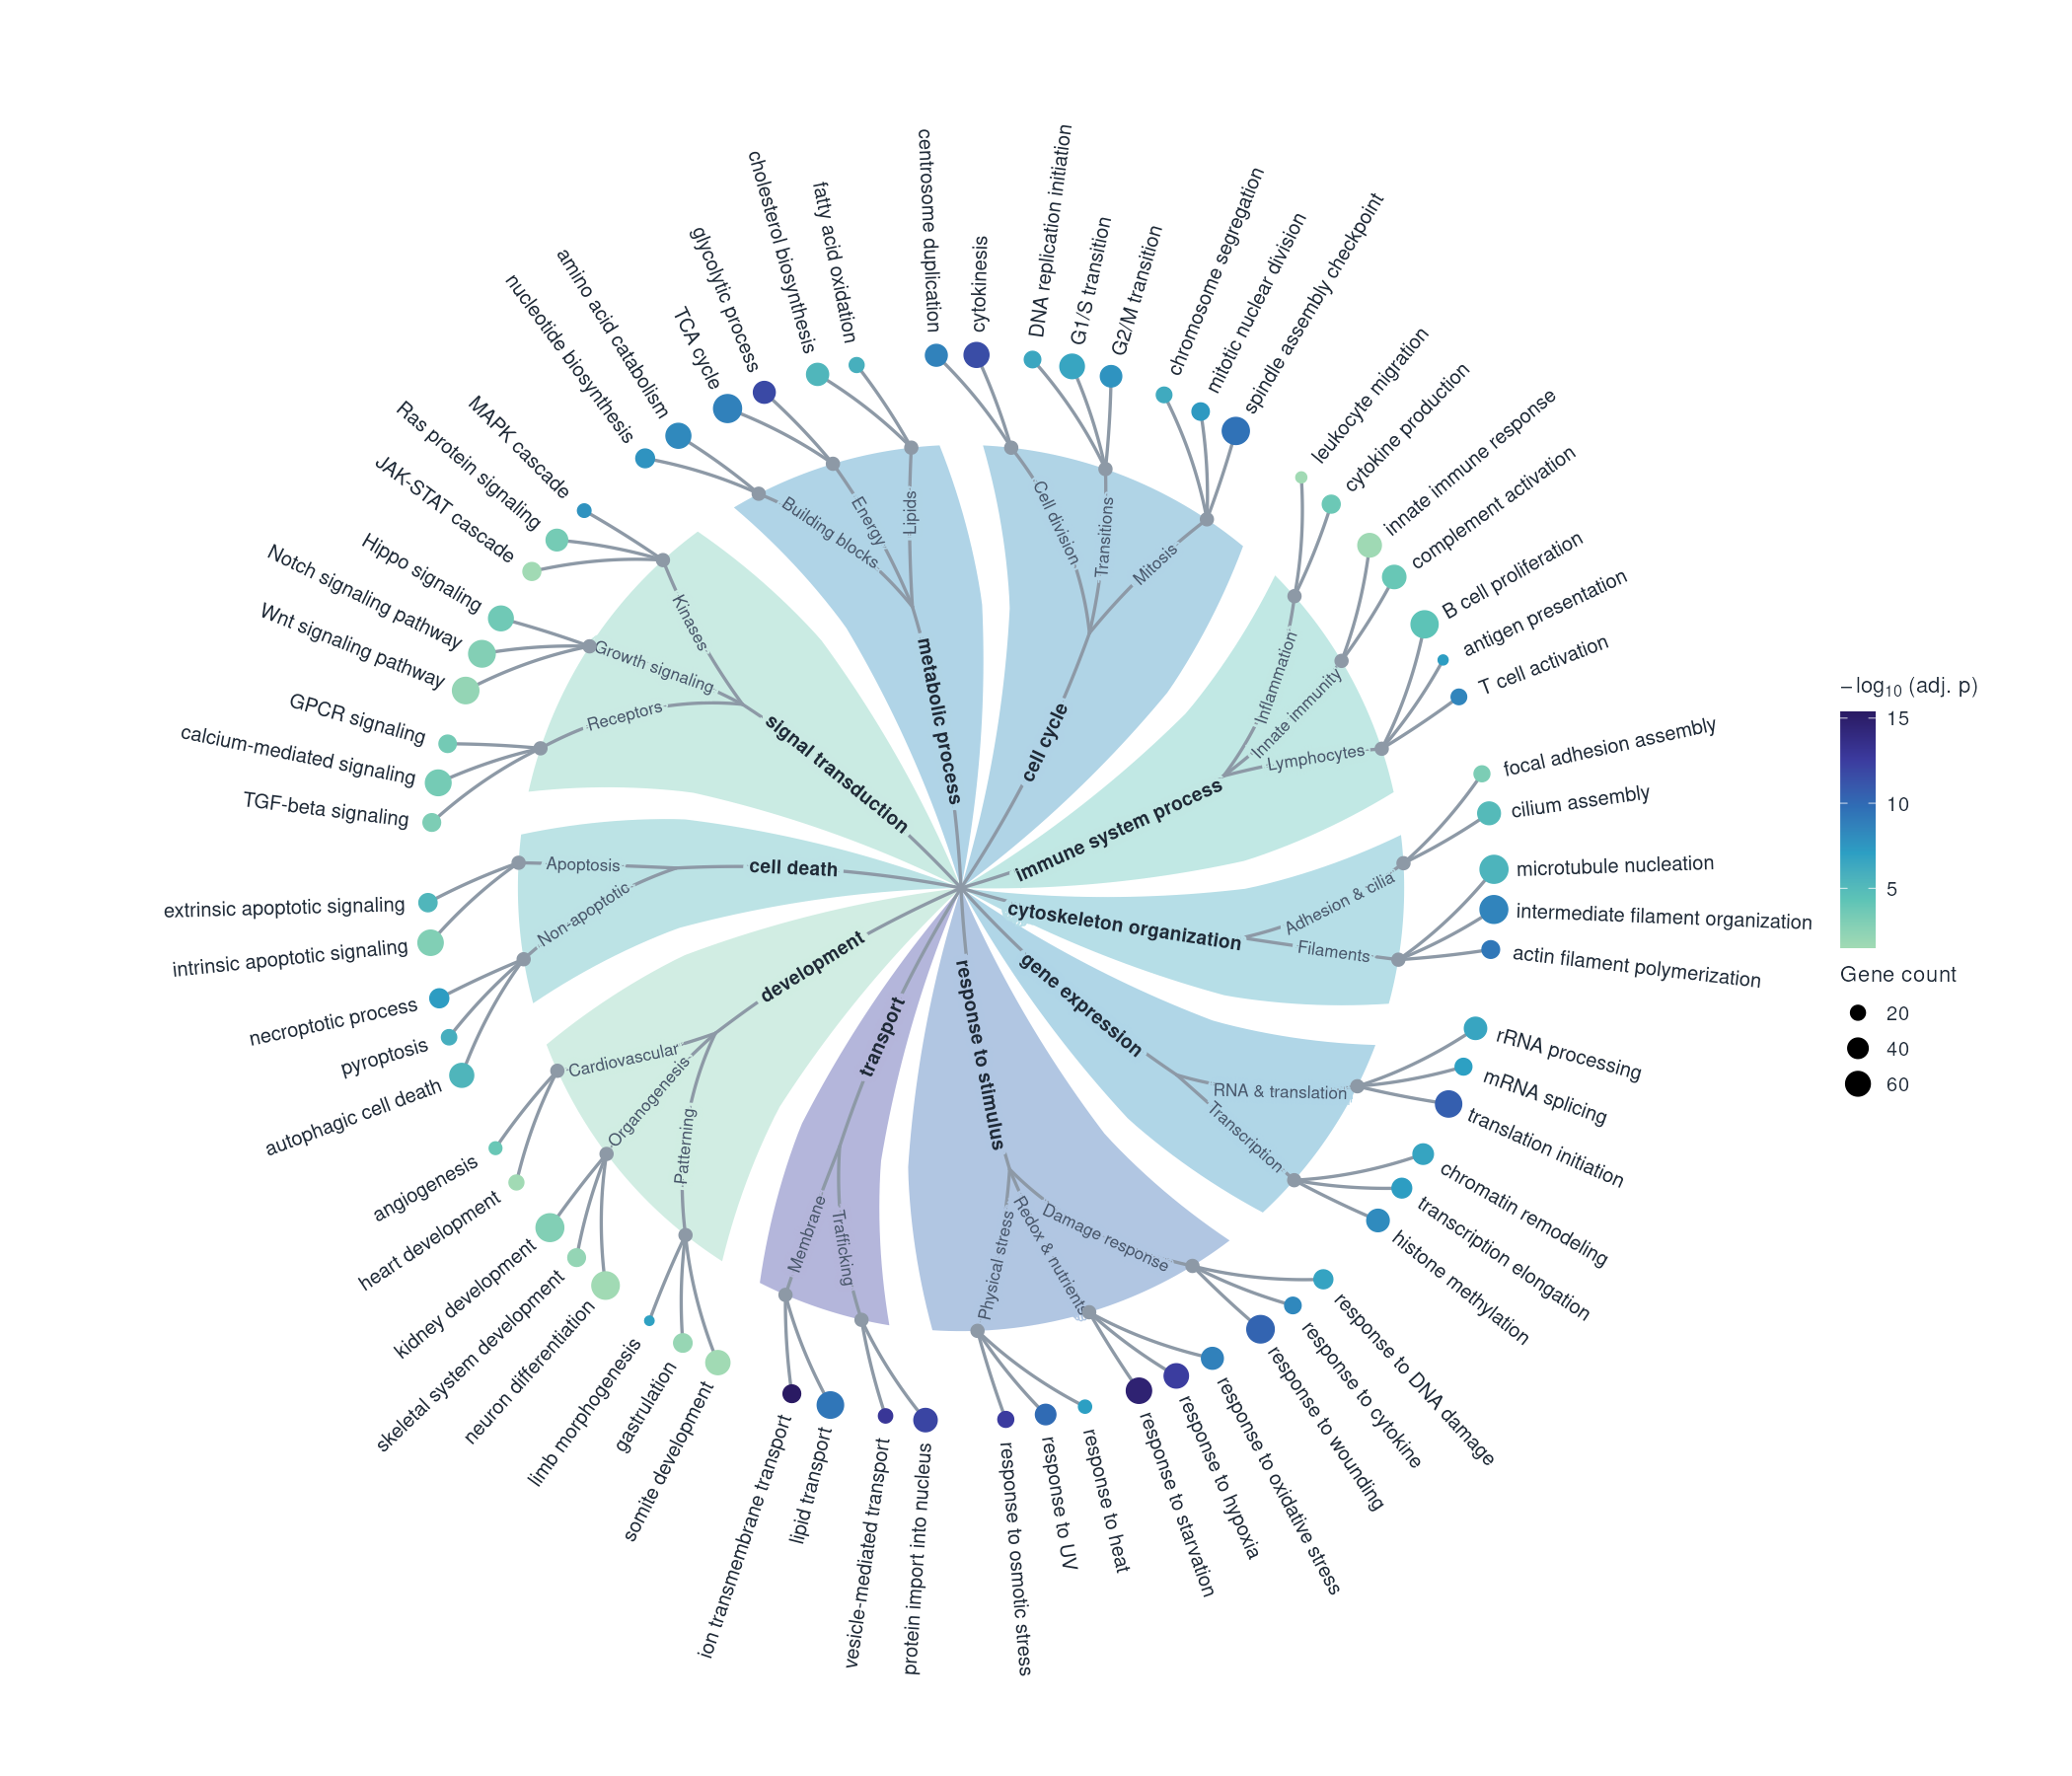

Write the R code that produced this figure.
# go_graph(): radial GO-enrichment tree as a ggplot.
#
#   library(ggplot2); source("go_graph.R")
#   go |> go_graph()                                  # defaults
#   go |> go_graph(twist = 10, text_size = 3) +       # returns a ggplot, so
#     labs(title = "My enrichment")                   # you can keep adding
#   go |> go_graph() |> ggsave("go.png", plot = _, width = 14, height = 12)
#
# Input: one row per child term, with columns for
#   parent term | subcategory (optional, <= 3 terms each) | term | p | count
#
# Reading the plot
#   * every child term is a dot: colour = -log10(p), size = count
#   * every parent is a twisted background slice, coloured by the aggregate
#     (default: mean) of its children
#   * subcategories are small grey nodes between parent and children
#
# Why no lines cross: each child term owns its own angular slot, ordered parent
# by parent and subcategory by subcategory. A subcategory sits at the mean angle
# of its terms and a parent at the mean angle of its subcategories, so every
# node's wedge lies inside its parent's wedge and sibling wedges never overlap.
# The twist is a smooth function of radius applied on top, so it can't create
# crossings either.

library(ggplot2)

go_palette <- c("#a1dab4", "#5ec4b6", "#2c9fc3", "#2f6db5", "#3b3a9e", "#2a1a63")

#' @param data            data.frame, one row per child term
#' @param parent,subcategory,term,p,count   column names in `data`.
#'                        `subcategory` is optional: if the column is missing,
#'                        terms are split into "Subcategory 1, 2, ..." by p-value.
#' @param twist           degrees each ring is rotated further than the previous
#'                        (0 = straight lines, negative = other direction)
#' @param max_per_subnode largest allowed subcategory (only used for auto-split)
#' @param agg             how a parent's value is aggregated from its children
#' @param palette         colours for the -log10(p) scale, low -> high
#' @param wedge_alpha     opacity of the parent slices (0 = hidden, 1 = solid)
#' @param text_size       size of the term labels; other labels scale from it
#' @param radii           ring radii: parent label end, subcategory, term
#' @param gaps            empty angular slots between parents / subcategories
#' @return a ggplot object
go_graph <- function(data,
                     parent      = "parent_term",
                     subcategory = "subcategory",
                     term        = "Description",
                     p           = "p.adjust",
                     count       = "Count",
                     twist       = 7,
                     max_per_subnode = 3,
                     agg         = mean,
                     palette     = go_palette,
                     wedge_alpha = 0.38,
                     text_size   = 3.4,
                     radii       = c(parent = 3.8, subnode = 5.9, child = 7.1),
                     gaps        = c(parent = 1, sub = 0.4)) {

  d    <- go_prepare(data, parent, subcategory, term, p, count, max_per_subnode)
  tree <- go_layout(d, radii, gaps, twist, agg)
  go_draw(tree, palette, wedge_alpha, text_size)
}

# ---- 1. validate + tidy the input --------------------------------------------
go_prepare <- function(data, parent, subcategory, term, p, count,
                       max_per_subnode) {
  missing_cols <- setdiff(c(parent, term, p, count), names(data))
  if (length(missing_cols)) {
    stop("Column(s) not found in `data`: ",
         paste(missing_cols, collapse = ", "),
         "\n  Available: ", paste(names(data), collapse = ", "), call. = FALSE)
  }

  d <- data.frame(parent = as.character(data[[parent]]),
                  term   = as.character(data[[term]]),
                  p      = as.numeric(data[[p]]),
                  n      = as.numeric(data[[count]]),
                  stringsAsFactors = FALSE)
  d$subcat <- if (subcategory %in% names(data)) as.character(data[[subcategory]])
              else NA_character_

  if (anyNA(d[c("parent", "term", "p", "n")])) {
    stop("`", parent, "`, `", term, "`, `", p, "` and `", count,
         "` must not contain NA.", call. = FALSE)
  }
  if (any(d$p <= 0)) {                      # p = 0 would give -log10(p) = Inf
    d$p[d$p <= 0] <- min(d$p[d$p > 0]) / 10
    message("go_graph: p-values of 0 were set to ", format(min(d$p) , digits = 2))
  }
  d$logp   <- -log10(d$p)
  d$parent <- factor(d$parent, levels = unique(d$parent))   # keep input order

  if (all(is.na(d$subcat))) {
    # no names given: split each parent's terms into chunks of similar size
    d <- d[order(d$parent, d$p), ]
    d$subcat <- ave(seq_len(nrow(d)), d$parent, FUN = function(i) {
      k <- length(i)
      paste("Subcategory", sort(rep(seq_len(ceiling(k / max_per_subnode)),
                                    length.out = k)))
    })
  } else {
    d$subcat <- factor(d$subcat, levels = unique(d$subcat))
    d <- d[order(d$parent, d$subcat, d$p), ]
    d$subcat <- as.character(d$subcat)
    size <- table(paste(d$parent, d$subcat, sep = " > "))
    if (any(size > max_per_subnode)) {
      stop("Subcategories with more than ", max_per_subnode, " terms: ",
           paste(names(size)[size > max_per_subnode], collapse = "; "),
           call. = FALSE)
    }
  }
  d$sub_id <- paste(d$parent, d$subcat, sep = "#")
  rownames(d) <- NULL
  d
}

# ---- 2. layout: positions, edges, labels, background slices -------------------
go_layout <- function(d, radii, gaps, twist, agg, wedge_pad = 0.35,
                      label_pos = c(parent = 0.58, sub = 0.6)) {
  n <- nrow(d)

  # one angular slot per term, small gap between subcategories, bigger between
  # parents
  new_parent <- c(FALSE, d$parent[-1] != d$parent[-n])
  new_sub    <- c(FALSE, d$sub_id[-1] != d$sub_id[-n]) & !new_parent
  slot  <- cumsum(1 + gaps[["parent"]] * new_parent + gaps[["sub"]] * new_sub)
  slice <- 2 * pi / (max(slot) + gaps[["parent"]])      # angle of one slot
  d$theta <- (slot - 1) * slice

  # inner nodes sit at the mean angle of what they contain
  subs <- unique(d[c("sub_id", "parent", "subcat")])
  subs$theta <- as.numeric(tapply(d$theta, d$sub_id, mean)[subs$sub_id])
  pars <- data.frame(parent = levels(d$parent))
  pars$theta <- as.numeric(tapply(subs$theta, subs$parent, mean)[pars$parent])
  pars$logp  <- as.numeric(tapply(d$logp, d$parent, agg)[pars$parent])

  # twist: ring i is rotated by i * twist degrees; a continuous function of
  # radius, so lines become smooth spirals
  tw <- approxfun(c(0, radii), (0:3) * twist * pi / 180, rule = 2)
  place <- function(r, theta) {
    phi <- theta + tw(r)
    data.frame(x = r * cos(phi), y = r * sin(phi), phi = phi)
  }
  d    <- cbind(d,    place(radii[["child"]],   d$theta))
  subs <- cbind(subs, place(radii[["subnode"]], subs$theta))
  pars <- cbind(pars, place(radii[["parent"]],  pars$theta))

  # an edge is straight in (radius, angle) space and twisted afterwards;
  # `label` is a point on it (at fraction `frac`) with the local text angle
  edge <- function(r0, th0, r1, th1, frac = 0.5, k = 40) {
    t <- seq(0, 1, length.out = k)
    r <- r0 + t * (r1 - r0)
    a <- th0 + t * (th1 - th0) + tw(r)
    x <- r * cos(a); y <- r * sin(a)
    i <- round(frac * (k - 1)) + 1
    ang <- atan2(y[i + 1] - y[i - 1], x[i + 1] - x[i - 1])
    if (cos(ang) < 0) ang <- ang + pi                     # keep text upright
    list(path  = data.frame(x = x, y = y),
         label = data.frame(lx = x[i], ly = y[i], lab_angle = ang * 180 / pi))
  }
  e_par  <- Map(edge, 0, pars$theta, radii[["parent"]], pars$theta,
                label_pos[["parent"]])
  e_sub  <- Map(edge, radii[["parent"]],
                pars$theta[match(subs$parent, pars$parent)],
                radii[["subnode"]], subs$theta, label_pos[["sub"]])
  e_leaf <- Map(edge, radii[["subnode"]],
                subs$theta[match(d$sub_id, subs$sub_id)],
                radii[["child"]], d$theta)

  all_edges <- c(e_par, e_sub, e_leaf)
  edges <- do.call(rbind, Map(function(e, id) cbind(e$path, id = id),
                              all_edges, seq_along(all_edges)))
  labels_of <- function(es) do.call(rbind, lapply(es, `[[`, "label"))
  pars <- cbind(pars, labels_of(e_par));  pars$label <- pars$parent
  subs <- cbind(subs, labels_of(e_sub));  subs$label <- subs$subcat

  # term labels: radial, flipped on the left half so they stay readable
  left <- cos(d$phi) < 0
  d$lab_angle <- (d$phi * 180 / pi) + ifelse(left, 180, 0)
  d$lab_hjust <- ifelse(left, 1, 0)
  d$lx <- (radii[["child"]] + 0.3) * cos(d$phi)
  d$ly <- (radii[["child"]] + 0.3) * sin(d$phi)
  d$label <- d$term

  # background slice per parent: root -> subcategory ring, spiral sides
  wedge <- function(i, k = 40) {
    th <- d$theta[d$parent == pars$parent[i]]
    lo <- min(th) - wedge_pad * slice
    hi <- max(th) + wedge_pad * slice
    R  <- radii[["subnode"]]
    r  <- seq(0, R, length.out = k)
    a  <- c(lo + tw(r), seq(lo, hi, length.out = k) + tw(R), rev(hi + tw(r)))
    rad <- c(r, rep(R, k), rev(r))
    data.frame(x = rad * cos(a), y = rad * sin(a), id = i, logp = pars$logp[i])
  }
  wedges <- do.call(rbind, lapply(seq_len(nrow(pars)), wedge))

  list(terms = d, subs = subs, pars = pars, edges = edges, wedges = wedges,
       radii = radii)
}

# ---- 3. draw ------------------------------------------------------------------
go_draw <- function(tree, palette, wedge_alpha, text_size) {
  terms <- tree$terms; subs <- tree$subs; pars <- tree$pars
  ink <- "#1f2a37"; sub_ink <- "#475569"; muted <- "#8d99a6"
  lims <- range(c(terms$logp, pars$logp))

  # a label's halo has the colour of the slice underneath it
  tint <- function(v) {
    rgb_val <- col2rgb(scales::col_numeric(palette, lims)(v))
    rgb(t(wedge_alpha * rgb_val + (1 - wedge_alpha) * 255), maxColorValue = 255)
  }
  pars$halo <- tint(pars$logp)
  subs$halo <- pars$halo[match(subs$parent, pars$parent)]

  # text with a halo: copies nudged around a circle sit under the real text, so
  # the line behind it looks interrupted by the label
  halo_text <- function(data, size, colour, fontface = "plain", r = 0.09) {
    ang <- seq(0, 2 * pi, length.out = 13)[-13]
    halos <- lapply(ang, function(a) {
      dx <- r * cos(a); dy <- r * sin(a)
      geom_text(data = data, size = size, fontface = fontface,
                aes(.data$lx + dx, .data$ly + dy, label = .data$label,
                    angle = .data$lab_angle, colour = I(.data$halo)))
    })
    c(halos, list(geom_text(data = data, size = size, fontface = fontface,
                            colour = colour,
                            aes(.data$lx, .data$ly, label = .data$label,
                                angle = .data$lab_angle))))
  }

  lim <- tree$radii[["child"]] + 3.4

  ggplot() +
    geom_polygon(data = tree$wedges, alpha = wedge_alpha, colour = NA,
                 aes(.data$x, .data$y, group = .data$id, fill = .data$logp)) +
    geom_path(data = tree$edges, colour = muted, linewidth = 0.75,
              lineend = "round", aes(.data$x, .data$y, group = .data$id)) +
    halo_text(pars, size = text_size - 0.1, colour = ink, fontface = "bold") +
    halo_text(subs, size = text_size - 0.5, colour = sub_ink) +
    geom_point(data = subs, colour = muted, size = 2.6,
               aes(.data$x, .data$y)) +
    geom_point(data = terms,
               aes(.data$x, .data$y, colour = .data$logp, size = .data$n)) +
    geom_text(data = terms, size = text_size, colour = ink, vjust = 0.5,
              aes(.data$lx, .data$ly, label = .data$label,
                  angle = .data$lab_angle, hjust = .data$lab_hjust)) +
    scale_colour_gradientn(colours = palette, limits = lims,
                           name = expression(-log[10]~"(adj. p)")) +
    scale_fill_gradientn(colours = palette, limits = lims) +
    scale_size_area(max_size = 6, name = "Gene count") +
    guides(fill = "none",
           colour = guide_colourbar(order = 1, barheight = 8),
           size = guide_legend(order = 2)) +
    coord_fixed(xlim = c(-lim, lim), ylim = c(-lim, lim), clip = "off") +
    theme_void(base_size = 11) +
    theme(legend.title = element_text(colour = ink, size = 11),
          legend.text  = element_text(colour = ink, size = 10),
          plot.margin  = margin(10, 10, 10, 10),
          plot.background = element_rect(fill = "white", colour = NA))
}
